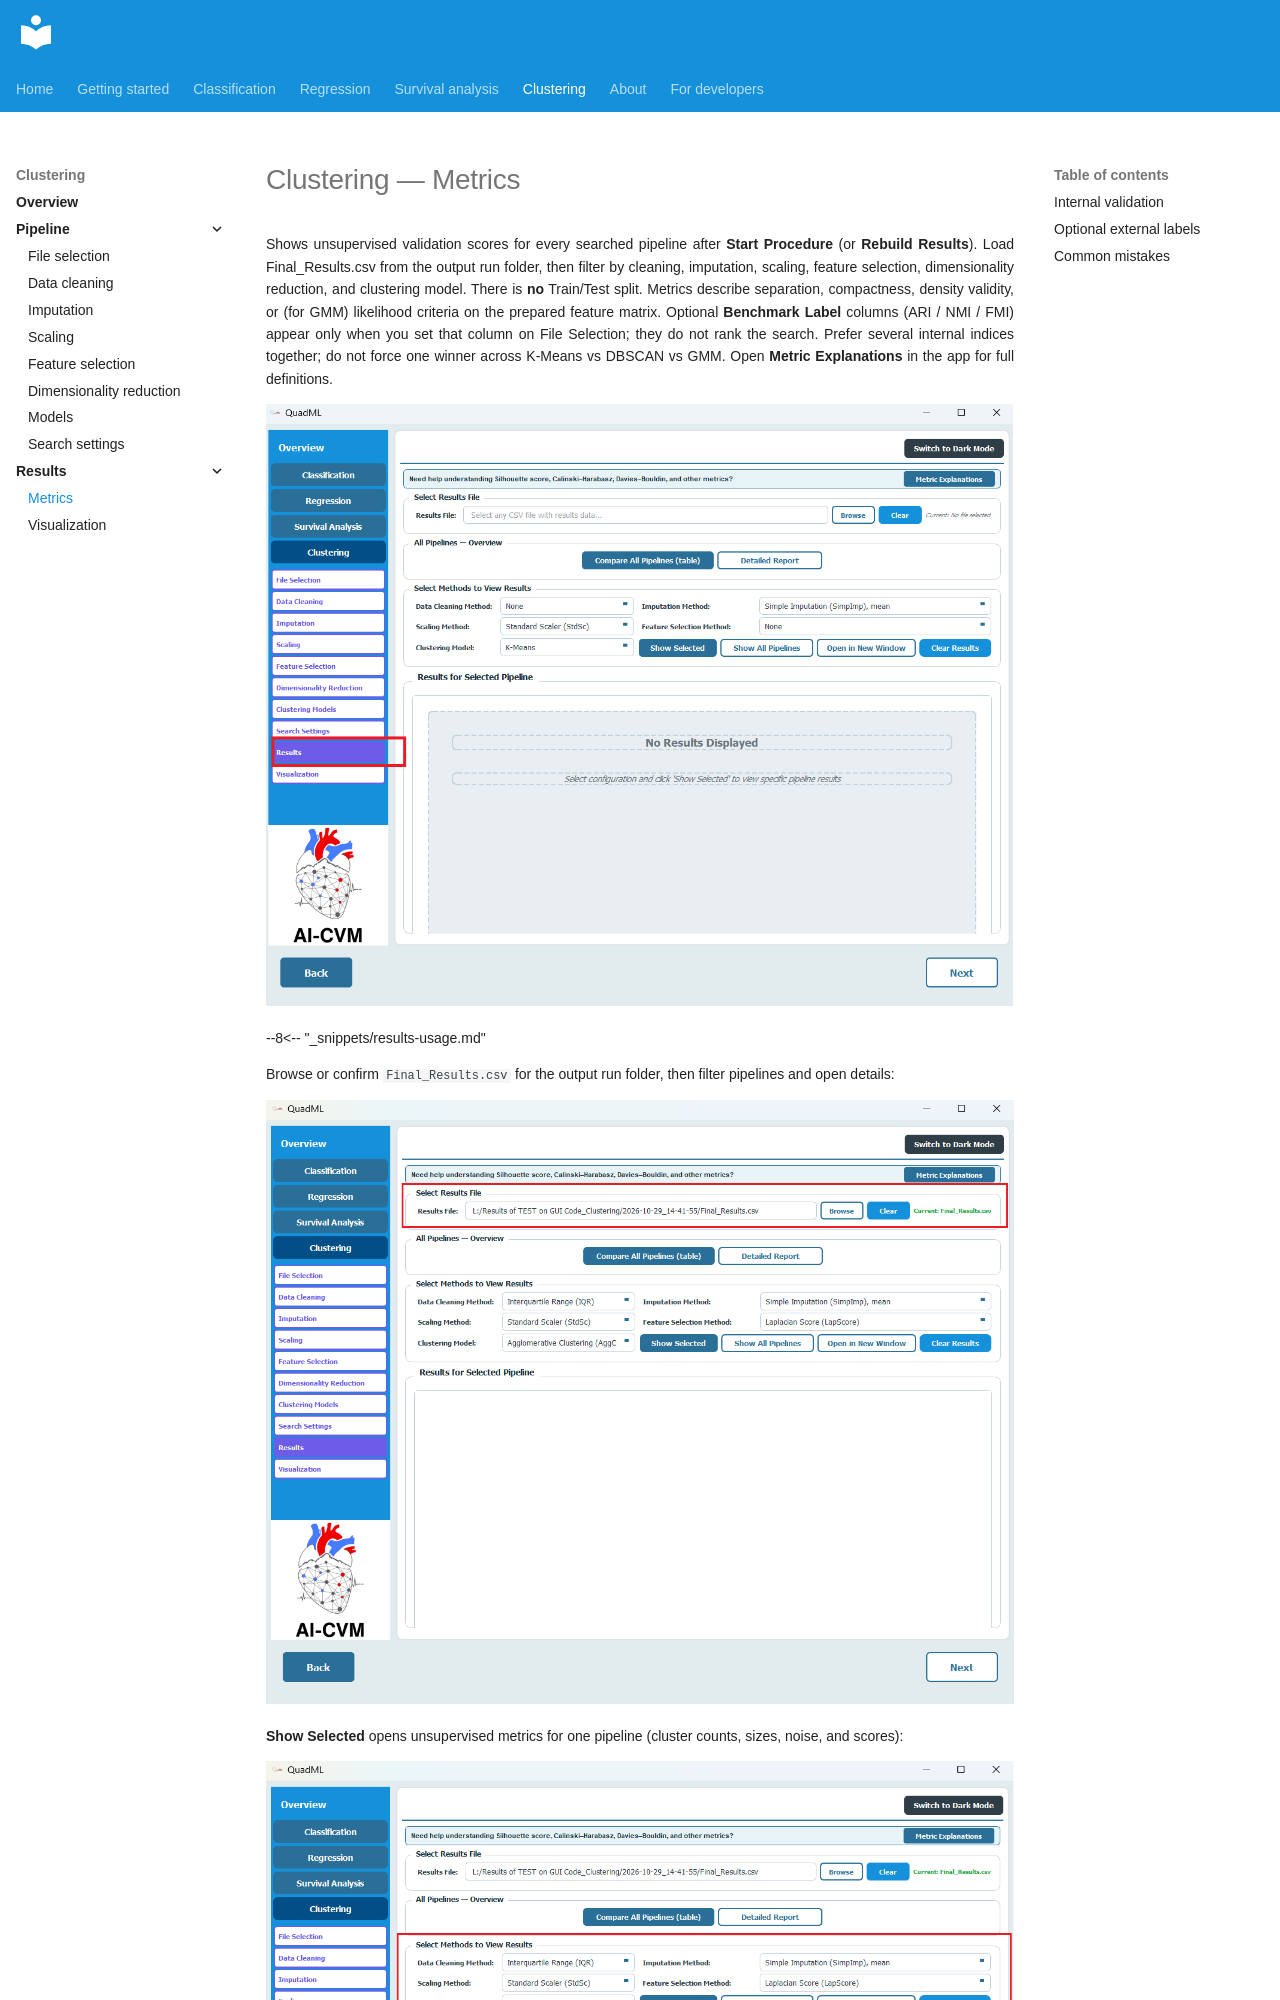

repository: AI-in-Cardiovascular-Medicine/QuadML · page: clustering/09-results/index.html · generator: mkdocs

# Clustering — Metrics

Shows unsupervised validation scores for every searched pipeline after **Start Procedure** (or **Rebuild Results**). Load Final_Results.csv from the output run folder, then filter by cleaning, imputation, scaling, feature selection, dimensionality reduction, and clustering model. There is **no** Train/Test split. Metrics describe separation, compactness, density validity, or (for GMM) likelihood criteria on the prepared feature matrix. Optional **Benchmark Label** columns (ARI / NMI / FMI) appear only when you set that column on File Selection; they do not rank the search. Prefer several internal indices together; do not force one winner across K-Means vs DBSCAN vs GMM. Open **Metric Explanations** in the app for full definitions.

![Results](../assets/cluster/30.png)

--8<-- "_snippets/results-usage.md"

Browse or confirm `Final_Results.csv` for the output run folder, then filter pipelines and open details:

![Results file and pipeline filters](../assets/cluster/31.png)
